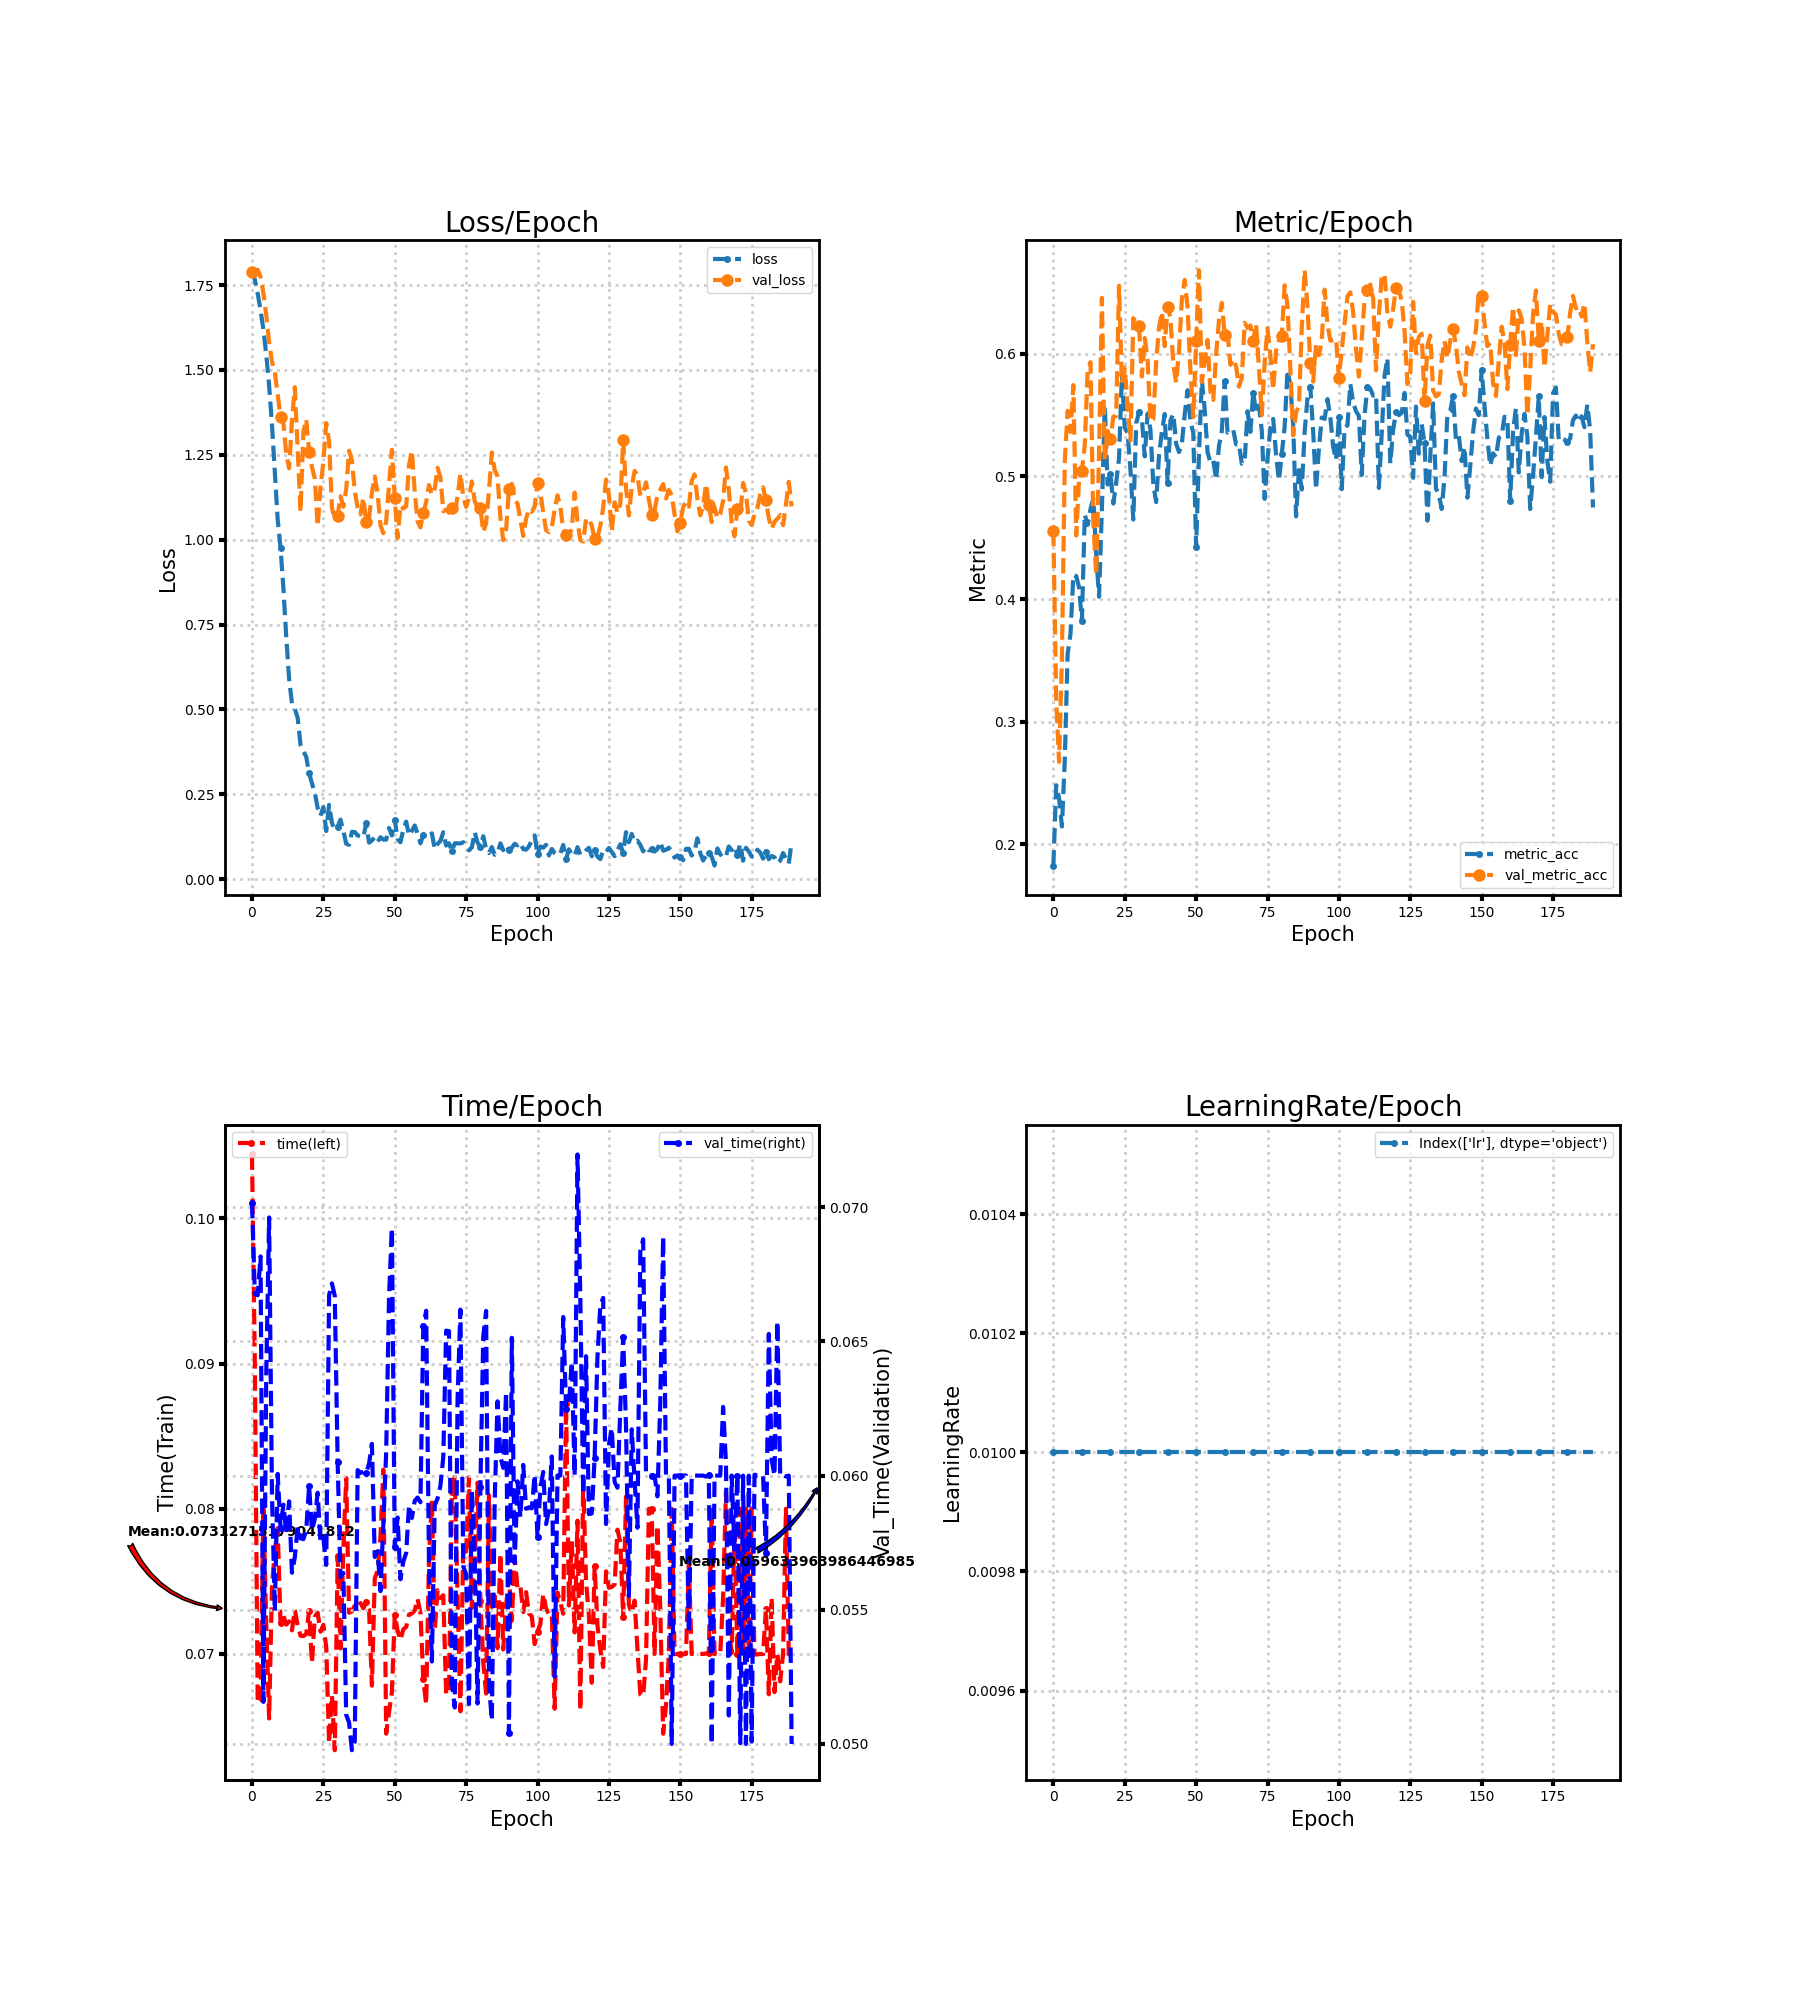

Data behind this chart, as committed beside it:
loss, metric_acc, time, lr, val_loss, val_metric_acc, val_time
1.793, 0.1827, 0.1044, 0.01, 1.789, 0.4557, 0.07016
1.766, 0.2482, 0.09003, 0.01, 1.791, 0.3168, 0.06677
1.725, 0.2377, 0.06659, 0.01, 1.795, 0.2672, 0.06672
1.676, 0.2145, 0.06675, 0.01, 1.774, 0.3518, 0.06817
1.618, 0.2688, 0.08033, 0.01, 1.726, 0.5126, 0.05157
1.546, 0.3556, 0.07201, 0.01, 1.661, 0.5535, 0.06378
1.454, 0.3715, 0.06555, 0.01, 1.582, 0.5364, 0.06962
1.339, 0.4198, 0.0746, 0.01, 1.524, 0.5745, 0.05935
1.199, 0.4188, 0.07712, 0.01, 1.493, 0.4519, 0.05495
1.06, 0.4096, 0.07867, 0.01, 1.428, 0.4973, 0.06006
0.9762, 0.3823, 0.07214, 0.01, 1.361, 0.5046, 0.05807
0.8568, 0.469, 0.07266, 0.01, 1.344, 0.5259, 0.05891
0.7138, 0.4604, 0.07202, 0.01, 1.254, 0.5856, 0.05786
0.5903, 0.4735, 0.07225, 0.01, 1.21, 0.5933, 0.05904
0.5176, 0.482, 0.07162, 0.01, 1.351, 0.4623, 0.05638
0.5022, 0.436, 0.07305, 0.01, 1.449, 0.4194, 0.05696
0.4752, 0.402, 0.07196, 0.01, 1.269, 0.5195, 0.05808
0.3948, 0.4741, 0.07126, 0.01, 1.082, 0.6457, 0.05766
0.3764, 0.5577, 0.07123, 0.01, 1.318, 0.5126, 0.05763
0.3601, 0.4935, 0.07137, 0.01, 1.355, 0.537, 0.05796
0.3123, 0.5021, 0.07297, 0.01, 1.259, 0.5307, 0.05962
0.2821, 0.4779, 0.06938, 0.01, 1.214, 0.5488, 0.05796
0.2543, 0.4948, 0.07257, 0.01, 1.179, 0.5494, 0.05839
0.2094, 0.5151, 0.07284, 0.01, 1.039, 0.6555, 0.05936
0.1865, 0.5831, 0.07154, 0.01, 1.154, 0.5761, 0.05751
0.212, 0.5396, 0.072, 0.01, 1.23, 0.5888, 0.05768
0.1417, 0.5354, 0.0705, 0.01, 1.343, 0.558, 0.05667
0.2185, 0.5052, 0.06385, 0.01, 1.29, 0.5294, 0.06672
0.1655, 0.4649, 0.06714, 0.01, 1.093, 0.6292, 0.06716
0.1449, 0.5434, 0.06337, 0.01, 1.06, 0.6247, 0.06669
0.1546, 0.5523, 0.07671, 0.01, 1.071, 0.6228, 0.06052
0.1751, 0.5472, 0.07038, 0.01, 1.128, 0.5815, 0.05621
0.1421, 0.5164, 0.07721, 0.01, 1.097, 0.613, 0.05637
0.1038, 0.5513, 0.08213, 0.01, 1.149, 0.5958, 0.05108
0.1009, 0.538, 0.07284, 0.01, 1.262, 0.5446, 0.0508
0.1391, 0.4938, 0.07294, 0.01, 1.233, 0.5466, 0.04977
0.1384, 0.4792, 0.07334, 0.01, 1.142, 0.5929, 0.0501
0.1283, 0.5173, 0.07317, 0.01, 1.095, 0.6215, 0.0602
0.1266, 0.5364, 0.07351, 0.01, 1.074, 0.6343, 0.0601
0.1232, 0.551, 0.07315, 0.01, 1.124, 0.6063, 0.06014
0.1639, 0.4951, 0.07358, 0.01, 1.052, 0.6384, 0.0601
0.1074, 0.5456, 0.07306, 0.01, 1.063, 0.6295, 0.06044
0.1136, 0.551, 0.06781, 0.01, 1.137, 0.5917, 0.06118
0.1238, 0.5269, 0.07521, 0.01, 1.186, 0.5764, 0.05697
0.1101, 0.5199, 0.07574, 0.01, 1.136, 0.6025, 0.05718
0.1232, 0.5269, 0.07804, 0.01, 1.043, 0.6447, 0.0557
0.1163, 0.5507, 0.08269, 0.01, 1.019, 0.6603, 0.05818
0.1161, 0.5704, 0.06451, 0.01, 1.054, 0.6378, 0.06088
0.1505, 0.5453, 0.06599, 0.01, 1.162, 0.5866, 0.06667
0.1285, 0.5354, 0.06737, 0.01, 1.265, 0.5485, 0.06923
0.1746, 0.4426, 0.07272, 0.01, 1.122, 0.6107, 0.05736
0.1181, 0.5176, 0.0716, 0.01, 1.005, 0.6683, 0.05844
0.1083, 0.5786, 0.07096, 0.01, 1.101, 0.5771, 0.05614
0.1461, 0.5548, 0.0717, 0.01, 1.092, 0.5933, 0.05679
0.1693, 0.5199, 0.07186, 0.01, 1.098, 0.6114, 0.05711
0.1286, 0.5113, 0.07272, 0.01, 1.22, 0.5691, 0.05889
0.1421, 0.5132, 0.07279, 0.01, 1.263, 0.5624, 0.05842
0.1578, 0.4973, 0.07299, 0.01, 1.142, 0.5993, 0.05906
0.1331, 0.5249, 0.0738, 0.01, 1.054, 0.6276, 0.05918
0.1053, 0.5373, 0.07281, 0.01, 1.036, 0.6416, 0.05901
... 130 more rows
